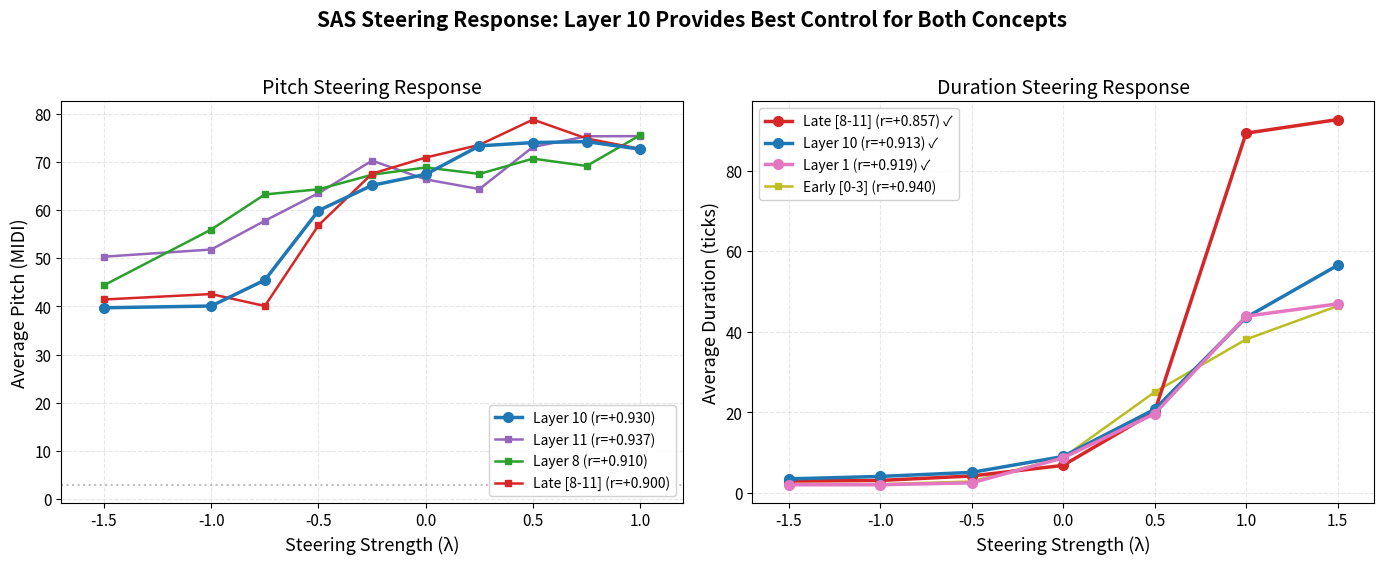
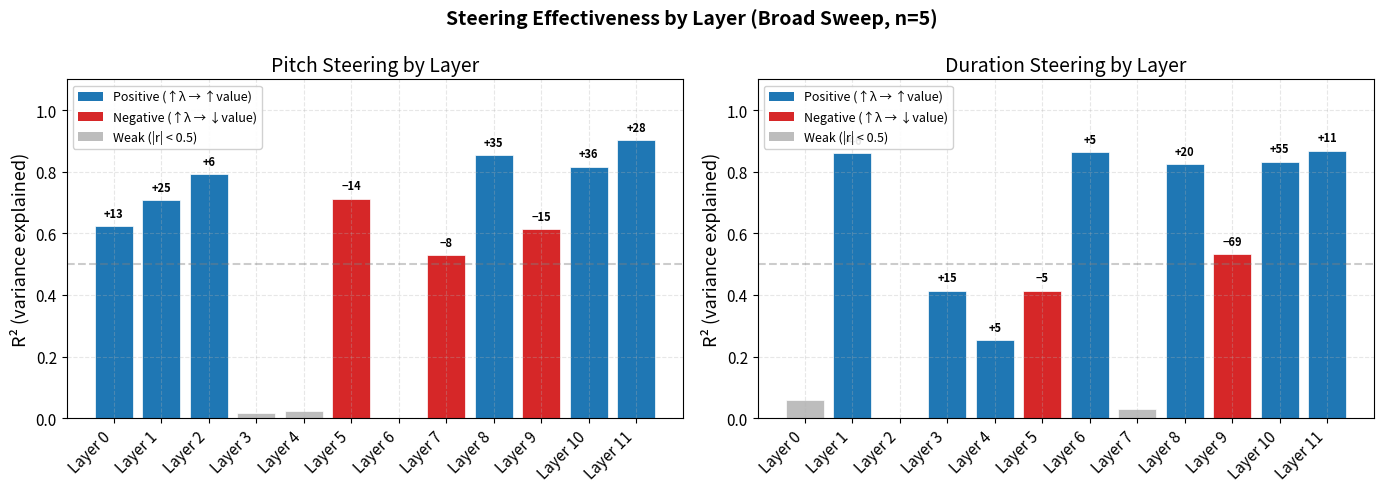
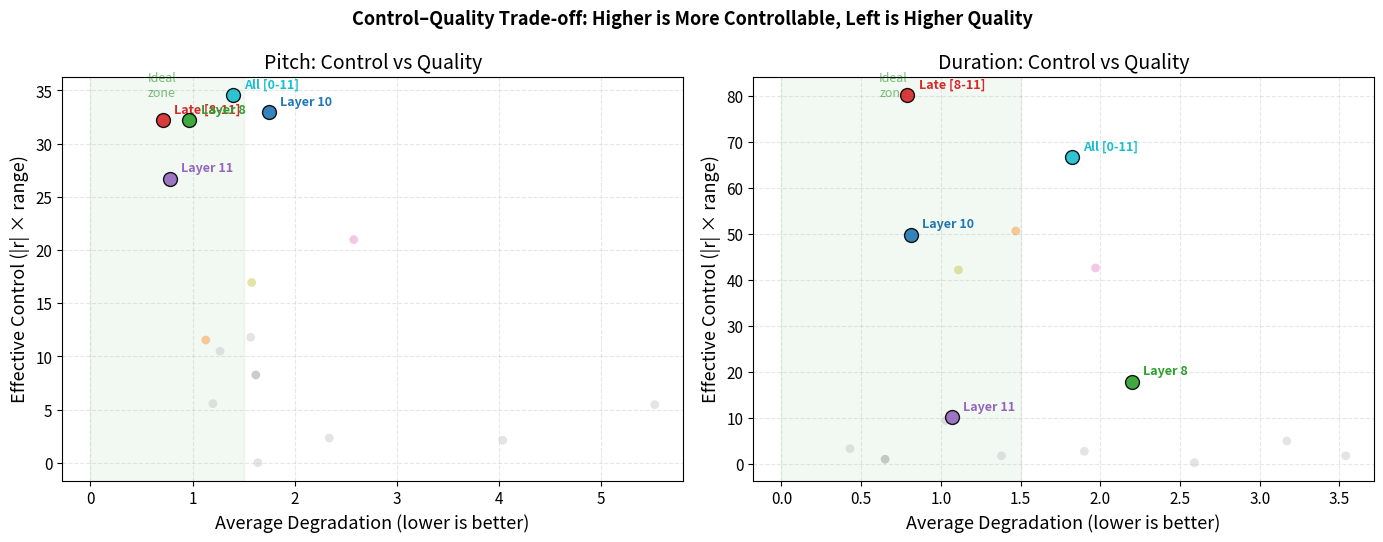
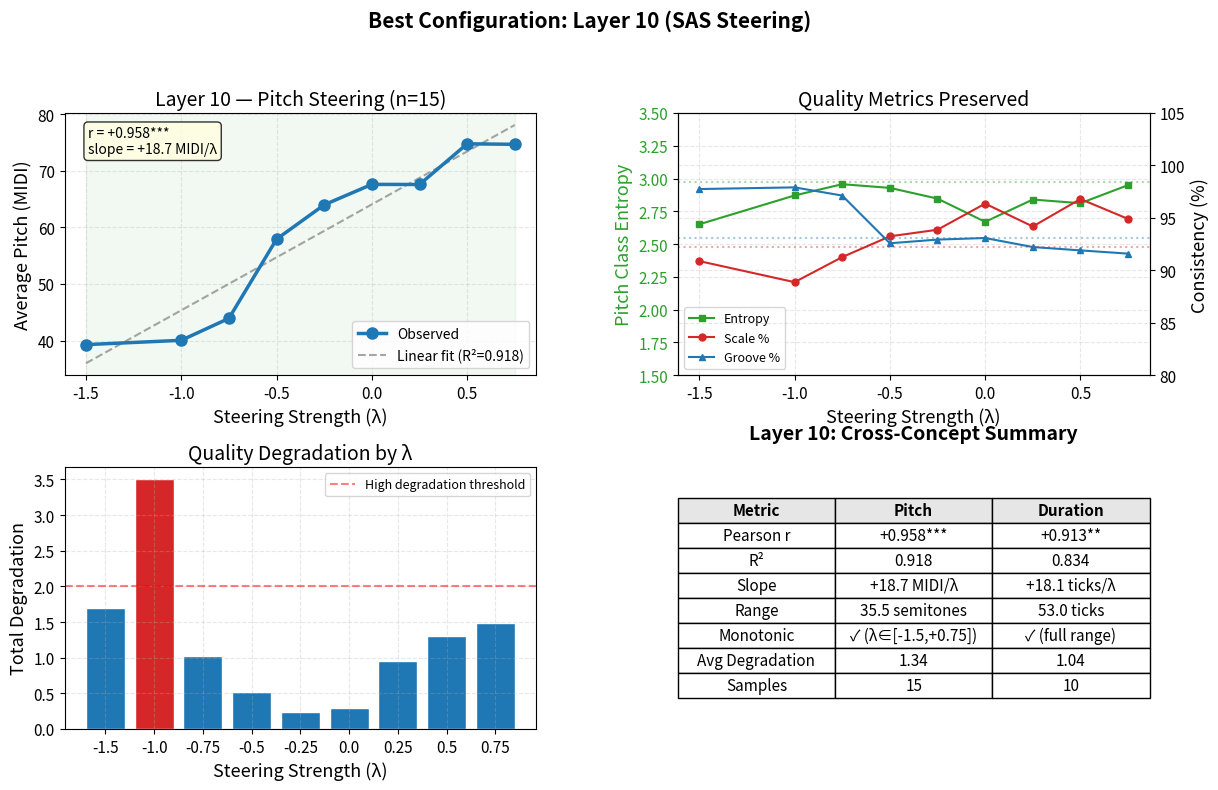
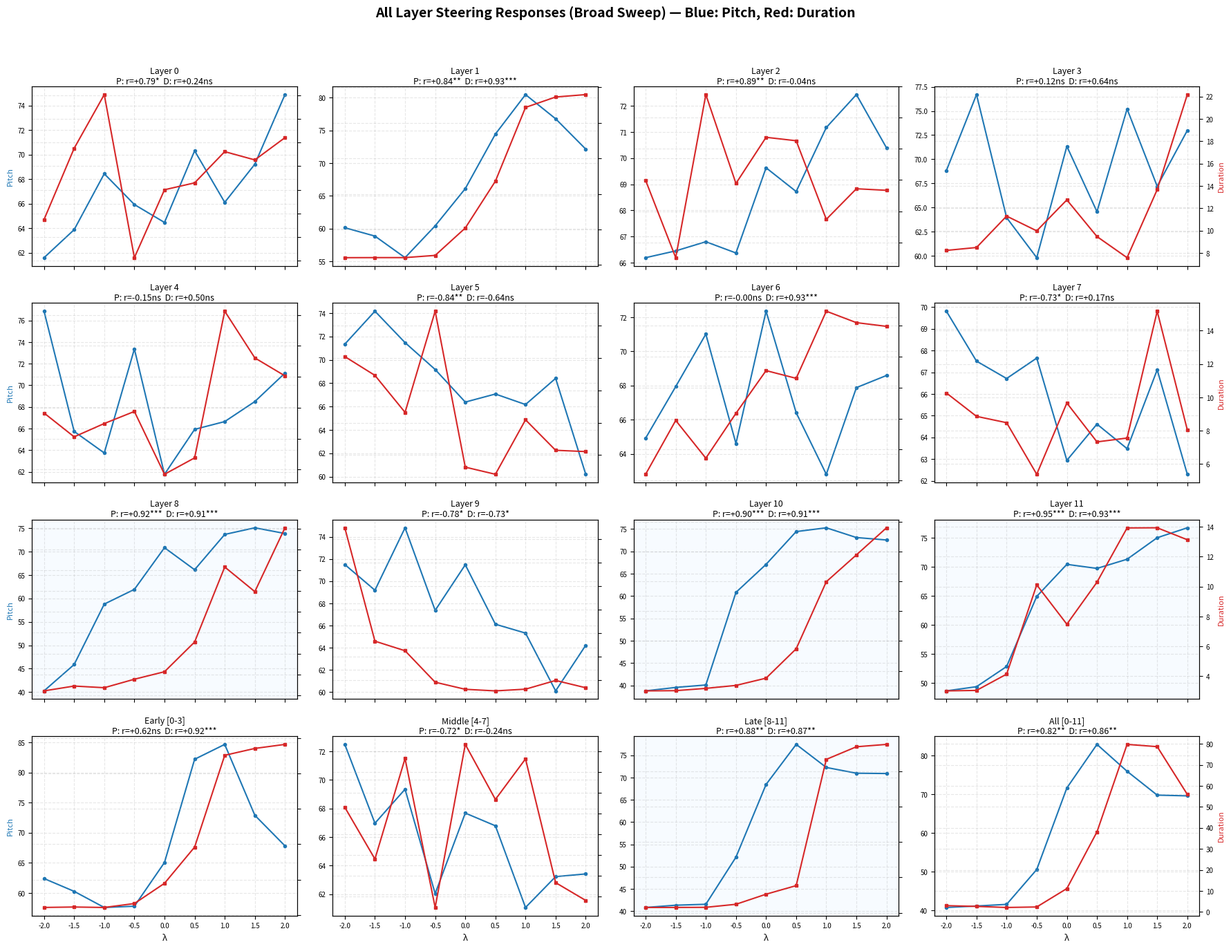
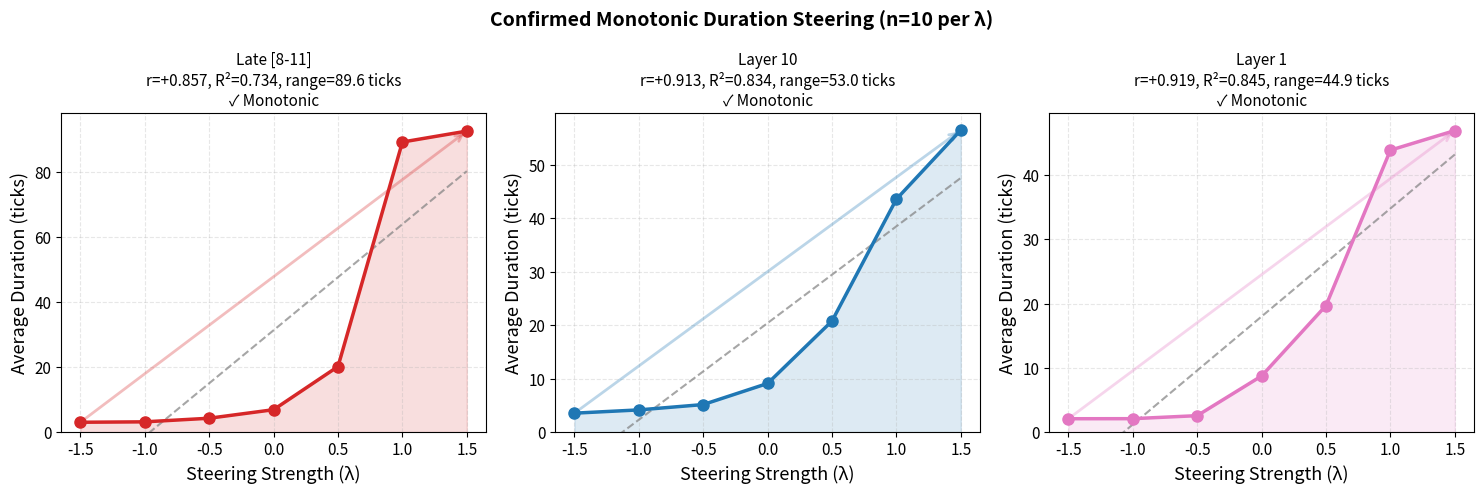
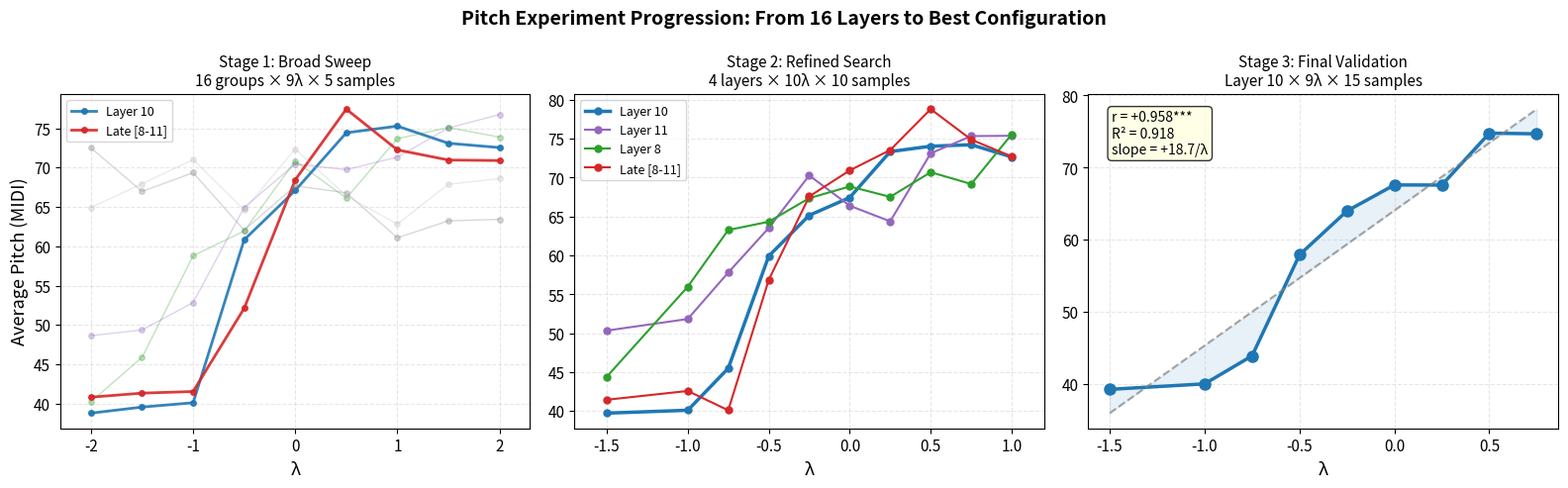

The script that saved these images, in order:
"""
Visualization script for SAS Layer-Lambda Optimization Results.

Generates publication-quality plots for:
1. Steering response curves (metric vs λ) per layer — for both pitch and duration
2. Layer comparison heatmap (R², monotonicity, degradation)
3. Control-quality trade-off scatter plot
4. Best configuration detailed view (single_10)
5. Full 16-layer overview from the initial broad sweep

Usage:
    python sparse_steering/plot_layer_lambda_results.py [--output_dir plots/]

    If JSON result files exist (from the experiment), they will be loaded.
    Otherwise, hardcoded data from the experiments is used.
"""

import argparse
import json
import pathlib

import matplotlib.pyplot as plt
import matplotlib.ticker as mticker
import numpy as np
from matplotlib.gridspec import GridSpec

# ============================================================================
# Style Configuration
# ============================================================================

# Use a clean style
plt.rcParams.update(
    {
        "figure.facecolor": "white",
        "axes.facecolor": "white",
        "axes.grid": True,
        "grid.alpha": 0.3,
        "grid.linestyle": "--",
        "font.size": 12,
        "axes.titlesize": 14,
        "axes.labelsize": 13,
        "legend.fontsize": 10,
        "xtick.labelsize": 11,
        "ytick.labelsize": 11,
        "figure.dpi": 150,
        "savefig.dpi": 300,
        "savefig.bbox": "tight",
        "savefig.pad_inches": 0.1,
    }
)

# Color palette (colorblind-friendly)
COLORS = {
    "single_0": "#bdbdbd",
    "single_1": "#e377c2",
    "single_2": "#bdbdbd",
    "single_3": "#bdbdbd",
    "single_4": "#bdbdbd",
    "single_5": "#bdbdbd",
    "single_6": "#bdbdbd",
    "single_7": "#bdbdbd",
    "single_8": "#2ca02c",   # green
    "single_9": "#ff7f0e",   # orange
    "single_10": "#1f77b4",  # blue (primary)
    "single_11": "#9467bd",  # purple
    "early": "#bcbd22",      # olive
    "middle": "#7f7f7f",     # grey
    "late": "#d62728",       # red
    "all": "#17becf",        # cyan
}

LAYER_LABELS = {
    "single_0": "Layer 0",
    "single_1": "Layer 1",
    "single_2": "Layer 2",
    "single_3": "Layer 3",
    "single_4": "Layer 4",
    "single_5": "Layer 5",
    "single_6": "Layer 6",
    "single_7": "Layer 7",
    "single_8": "Layer 8",
    "single_9": "Layer 9",
    "single_10": "Layer 10",
    "single_11": "Layer 11",
    "early": "Early [0-3]",
    "middle": "Middle [4-7]",
    "late": "Late [8-11]",
    "all": "All [0-11]",
}


# ============================================================================
# Experiment Data (hardcoded from all runs)
# ============================================================================


def get_pitch_broad_sweep():
    """Initial broad sweep: 16 layer groups × 9 λ values × 5 samples."""
    return {
        "lambda_values": [-2.0, -1.5, -1.0, -0.5, 0.0, 0.5, 1.0, 1.5, 2.0],
        "n_samples": 5,
        "results": {
            "all":       {"mean": [40.81, 41.19, 41.61, 50.59, 71.62, 82.85, 75.92, 69.77, 69.58], "r": 0.822, "p": 0.0066, "R2": 0.676, "slope": 10.0560, "range": 42.04, "mono": False, "deg": 1.40, "score": 34.418},
            "single_10": {"mean": [38.79, 39.56, 40.11, 60.82, 67.09, 74.42, 75.27, 73.09, 72.54], "r": 0.904, "p": 0.0008, "R2": 0.817, "slope": 10.6509, "range": 36.48, "mono": False, "deg": 1.75, "score": 32.787},
            "late":      {"mean": [40.82, 41.33, 41.54, 52.11, 68.44, 77.43, 72.25, 70.96, 70.89], "r": 0.881, "p": 0.0017, "R2": 0.776, "slope": 9.8649, "range": 36.62, "mono": False, "deg": 0.71, "score": 32.178},
            "single_8":  {"mean": [40.25, 45.88, 58.79, 61.93, 70.84, 66.13, 73.67, 75.09, 73.87], "r": 0.924, "p": 0.0004, "R2": 0.855, "slope": 8.5348, "range": 34.84, "mono": False, "deg": 0.97, "score": 32.105},
            "single_11": {"mean": [48.64, 49.36, 52.84, 64.92, 70.44, 69.74, 71.32, 75.03, 76.74], "r": 0.950, "p": 0.0001, "R2": 0.903, "slope": 7.7070, "range": 28.10, "mono": False, "deg": 0.78, "score": 26.625},
            "single_1":  {"mean": [60.12, 58.84, 55.54, 60.41, 66.10, 74.44, 80.48, 76.78, 72.14], "r": 0.841, "p": 0.0045, "R2": 0.707, "slope": 5.5263, "range": 24.94, "mono": False, "deg": 2.58, "score": 20.709},
            "early":     {"mean": [62.39, 60.26, 57.58, 57.79, 65.06, 82.21, 84.68, 72.90, 67.82], "r": 0.625, "p": 0.0722, "R2": 0.390, "slope": 4.6094, "range": 27.11, "mono": False, "deg": 1.58, "score": 16.771},
            "single_5":  {"mean": [71.34, 74.16, 71.47, 69.17, 66.38, 67.07, 66.17, 68.41, 60.20], "r": -0.845, "p": 0.0042, "R2": 0.713, "slope": -2.4838, "range": 13.96, "mono": False, "deg": 1.57, "score": 11.635},
            "single_9":  {"mean": [71.50, 69.18, 74.82, 67.36, 71.48, 66.11, 65.31, 60.09, 64.21], "r": -0.783, "p": 0.0126, "R2": 0.613, "slope": -2.5566, "range": 14.73, "mono": False, "deg": 1.13, "score": 11.418},
            "single_0":  {"mean": [61.60, 63.88, 68.44, 65.93, 64.47, 70.31, 66.11, 69.22, 74.89], "r": 0.789, "p": 0.0114, "R2": 0.623, "slope": 2.2974, "range": 13.29, "mono": False, "deg": 1.27, "score": 10.365},
            "middle":    {"mean": [72.49, 66.97, 69.35, 62.04, 67.68, 66.79, 61.07, 63.23, 63.42], "r": -0.723, "p": 0.0276, "R2": 0.523, "slope": -1.9758, "range": 11.42, "mono": False, "deg": 1.62, "score": 8.098},
            "single_2":  {"mean": [66.19, 66.45, 66.80, 66.37, 69.63, 68.72, 71.17, 72.43, 70.39], "r": 0.891, "p": 0.0013, "R2": 0.793, "slope": 1.5281, "range": 6.24, "mono": False, "deg": 1.20, "score": 5.435},
            "single_7":  {"mean": [69.81, 67.51, 66.71, 67.65, 62.94, 64.61, 63.48, 67.11, 62.30], "r": -0.728, "p": 0.0262, "R2": 0.530, "slope": -1.3580, "range": 7.51, "mono": False, "deg": 5.53, "score": 4.912},
            "single_4":  {"mean": [76.85, 65.74, 63.75, 73.36, 61.78, 65.93, 66.65, 68.50, 71.13], "r": -0.154, "p": 0.6918, "R2": 0.024, "slope": -0.5416, "range": 15.07, "mono": False, "deg": 2.34, "score": 2.092},
            "single_3":  {"mean": [68.82, 76.70, 63.94, 59.79, 71.34, 64.56, 75.21, 67.19, 72.98], "r": 0.125, "p": 0.7483, "R2": 0.016, "slope": 0.5137, "range": 16.91, "mono": False, "deg": 4.04, "score": 1.713},
            "single_6":  {"mean": [64.92, 67.94, 71.01, 64.61, 72.35, 66.41, 62.81, 67.88, 68.59], "r": -0.001, "p": 0.9971, "R2": 0.000, "slope": -0.0032, "range": 9.53, "mono": False, "deg": 1.64, "score": -0.150},
        },
    }


def get_pitch_refined():
    """Refined pitch: 4 layers × 10 λ values × 10 samples."""
    return {
        "lambda_values": [-1.5, -1.0, -0.75, -0.5, -0.25, 0.0, 0.25, 0.5, 0.75, 1.0],
        "n_samples": 10,
        "results": {
            "late":      {"mean": [41.45, 42.58, 40.10, 56.86, 67.58, 70.93, 73.55, 78.81, 74.89, 72.72], "r": 0.900, "p": 0.0004, "R2": 0.810, "slope": 17.2185, "range": 38.72, "mono": False, "deg": 0.70, "score": 34.781},
            "single_10": {"mean": [39.73, 40.10, 45.49, 59.91, 65.16, 67.44, 73.35, 74.04, 74.23, 72.66], "r": 0.930, "p": 0.0001, "R2": 0.865, "slope": 16.5265, "range": 34.49, "mono": False, "deg": 1.64, "score": 31.926},
            "single_8":  {"mean": [44.41, 55.98, 63.27, 64.33, 67.36, 68.87, 67.53, 70.70, 69.18, 75.57], "r": 0.910, "p": 0.0003, "R2": 0.828, "slope": 9.9954, "range": 31.17, "mono": False, "deg": 1.10, "score": 28.249},
            "single_11": {"mean": [50.34, 51.83, 57.80, 63.53, 70.28, 66.39, 64.38, 73.13, 75.34, 75.38], "r": 0.937, "p": 0.0001, "R2": 0.878, "slope": 10.6986, "range": 25.04, "mono": False, "deg": 0.87, "score": 23.374},
        },
        "quality": {
            "late":      {"entropy": [2.185, 2.291, 2.536, 2.981, 2.823, 2.875, 2.737, 2.894, 2.711, 2.592], "scale": [96.77, 95.59, 95.46, 90.79, 94.88, 93.31, 94.81, 93.92, 96.40, 98.00], "groove": [97.49, 97.01, 97.63, 94.57, 94.33, 89.31, 94.07, 94.80, 91.23, 94.84], "deg": [0.79, 0.68, 0.44, 1.47, 0.15, 3.84, 0.24, 0.08, 2.09, 0.38]},
            "single_10": {"entropy": [2.651, 2.871, 2.957, 2.929, 2.847, 2.670, 2.840, 2.812, 2.950, 2.865], "scale": [90.88, 88.87, 91.26, 93.24, 93.87, 96.36, 94.18, 96.80, 94.90, 95.17], "groove": [97.75, 97.91, 97.13, 92.58, 92.93, 93.08, 92.22, 91.90, 91.59, 93.78], "deg": [1.70, 3.50, 1.02, 0.52, 0.24, 0.30, 0.96, 1.31, 1.49, 0.11]},
            "single_8":  {"entropy": [2.594, 2.739, 2.741, 2.815, 2.803, 2.896, 2.792, 2.804, 2.923, 2.802], "scale": [94.93, 93.58, 95.22, 93.78, 95.15, 95.60, 95.84, 96.12, 93.97, 96.92], "groove": [94.53, 93.24, 89.85, 92.95, 93.22, 87.66, 95.22, 90.91, 91.71, 91.67], "deg": [0.38, 0.23, 3.43, 0.26, 0.17, 5.47, 0.18, 2.31, 1.39, 1.56]},
            "single_11": {"entropy": [2.358, 2.763, 2.720, 2.841, 2.867, 2.895, 2.847, 2.733, 2.623, 2.488], "scale": [96.28, 90.47, 93.66, 94.05, 93.51, 91.85, 93.65, 95.34, 95.55, 98.02], "groove": [96.42, 95.12, 94.07, 90.84, 94.31, 91.99, 93.16, 91.76, 95.25, 96.21], "deg": [0.62, 2.00, 0.25, 2.34, 0.11, 1.55, 0.13, 1.53, 0.35, 0.49]},
        },
    }


def get_pitch_final():
    """Final pitch: single_10 only × 9 λ values × 15 samples."""
    return {
        "lambda_values": [-1.5, -1.0, -0.75, -0.5, -0.25, 0.0, 0.25, 0.5, 0.75],
        "n_samples": 15,
        "results": {
            "single_10": {"mean": [39.29, 40.05, 43.93, 57.93, 64.00, 67.61, 67.59, 74.78, 74.69], "r": 0.958, "p": 0.0000, "R2": 0.918, "slope": 18.7174, "range": 35.49, "mono": False, "deg": 1.34, "score": 33.861},
        },
        "quality": {
            "single_10": {"entropy": [2.651, 2.871, 2.957, 2.929, 2.847, 2.670, 2.840, 2.812, 2.950], "scale": [90.88, 88.87, 91.26, 93.24, 93.87, 96.36, 94.18, 96.80, 94.90], "groove": [97.75, 97.91, 97.13, 92.58, 92.93, 93.08, 92.22, 91.90, 91.59], "deg": [1.70, 3.50, 1.02, 0.52, 0.24, 0.30, 0.96, 1.31, 1.49]},
        },
    }


def get_duration_broad_sweep():
    """Initial broad sweep duration: 16 layer groups × 9 λ × 5 samples."""
    return {
        "lambda_values": [-2.0, -1.5, -1.0, -0.5, 0.0, 0.5, 1.0, 1.5, 2.0],
        "n_samples": 5,
        "results": {
            "late":      {"mean": [3.00, 3.02, 3.09, 4.80, 10.50, 15.35, 86.68, 93.81, 95.15], "r": 0.871, "p": 0.0022, "R2": 0.759, "slope": 27.2905, "range": 92.15, "mono": True, "deg": 0.79, "score": 80.225},
            "all":       {"mean": [2.97, 2.61, 2.10, 2.34, 11.10, 38.06, 79.72, 78.65, 55.92], "r": 0.861, "p": 0.0029, "R2": 0.741, "slope": 21.0278, "range": 77.61, "mono": False, "deg": 1.82, "score": 66.613},
            "single_9":  {"mean": [74.90, 26.65, 22.58, 9.19, 6.17, 5.50, 6.23, 9.93, 6.83], "r": -0.730, "p": 0.0257, "R2": 0.532, "slope": -11.9612, "range": 69.41, "mono": False, "deg": 1.47, "score": 50.488},
            "single_10": {"mean": [3.30, 3.37, 4.14, 5.13, 7.56, 17.39, 39.85, 48.84, 57.91], "r": 0.913, "p": 0.0006, "R2": 0.833, "slope": 14.6166, "range": 54.61, "mono": True, "deg": 0.81, "score": 49.764},
            "single_1":  {"mean": [2.06, 2.08, 2.08, 2.70, 10.41, 23.59, 44.36, 47.29, 47.97], "r": 0.928, "p": 0.0003, "R2": 0.862, "slope": 14.1570, "range": 45.91, "mono": False, "deg": 1.97, "score": 42.426},
            "early":     {"mean": [2.13, 2.25, 2.12, 3.23, 8.94, 19.17, 45.08, 47.02, 48.16], "r": 0.916, "p": 0.0005, "R2": 0.839, "slope": 14.0092, "range": 46.04, "mono": False, "deg": 1.11, "score": 42.055},
            "single_8":  {"mean": [5.52, 6.10, 5.90, 6.92, 7.82, 11.39, 20.40, 17.44, 25.11], "r": 0.909, "p": 0.0007, "R2": 0.826, "slope": 4.8626, "range": 19.60, "mono": False, "deg": 2.20, "score": 17.587},
            "single_11": {"mean": [3.02, 3.05, 4.14, 10.11, 7.48, 10.29, 13.92, 13.93, 13.13], "r": 0.932, "p": 0.0002, "R2": 0.869, "slope": 3.0941, "range": 10.91, "mono": False, "deg": 1.07, "score": 10.067},
            "single_3":  {"mean": [8.23, 8.49, 11.30, 9.98, 12.75, 9.47, 7.58, 13.67, 22.17], "r": 0.644, "p": 0.0615, "R2": 0.414, "slope": 2.1126, "range": 14.58, "mono": False, "deg": 1.03, "score": 9.282},
            "single_6":  {"mean": [5.20, 6.94, 5.72, 7.17, 8.55, 8.30, 10.47, 10.10, 9.98], "r": 0.930, "p": 0.0003, "R2": 0.865, "slope": 1.3063, "range": 5.27, "mono": False, "deg": 3.17, "score": 4.581},
            "single_5":  {"mean": [11.04, 10.46, 9.32, 12.44, 7.63, 7.41, 9.09, 8.15, 8.11], "r": -0.644, "p": 0.0613, "R2": 0.414, "slope": -0.8034, "range": 5.03, "mono": False, "deg": 0.43, "score": 3.196},
            "single_4":  {"mean": [6.83, 6.06, 6.49, 6.88, 4.85, 5.38, 10.12, 8.61, 8.03], "r": 0.504, "p": 0.1669, "R2": 0.254, "slope": 0.6070, "range": 5.27, "mono": False, "deg": 1.90, "score": 2.461},
            "single_7":  {"mean": [10.26, 8.86, 8.48, 5.39, 9.66, 7.33, 7.56, 15.16, 8.05], "r": 0.171, "p": 0.6603, "R2": 0.029, "slope": 0.3392, "range": 9.78, "mono": False, "deg": 1.38, "score": 1.532},
            "single_0":  {"mean": [5.74, 8.75, 11.02, 4.13, 7.00, 7.29, 8.61, 8.26, 9.20], "r": 0.242, "p": 0.5301, "R2": 0.059, "slope": 0.3576, "range": 6.89, "mono": False, "deg": 3.54, "score": 1.314},
            "middle":    {"mean": [8.65, 7.40, 9.83, 6.23, 10.17, 8.84, 9.82, 6.83, 6.40], "r": -0.237, "p": 0.5393, "R2": 0.056, "slope": -0.2693, "range": 3.94, "mono": False, "deg": 0.65, "score": 0.869},
            "single_2":  {"mean": [6.99, 4.51, 9.74, 6.89, 8.37, 8.26, 5.74, 6.72, 6.67], "r": -0.037, "p": 0.9242, "R2": 0.001, "slope": -0.0418, "range": 5.23, "mono": False, "deg": 2.59, "score": -0.064},
        },
    }


def get_duration_refined():
    """Refined duration: 5 layers × 7 λ values × 10 samples."""
    return {
        "lambda_values": [-1.5, -1.0, -0.5, 0.0, 0.5, 1.0, 1.5],
        "n_samples": 10,
        "results": {
            "all":       {"mean": [2.58, 2.09, 2.32, 7.27, 38.00, 89.58, 77.79], "r": 0.884, "p": 0.0082, "R2": 0.782, "slope": 31.1654, "range": 87.49, "mono": False, "deg": 1.69, "score": 77.180},
            "late":      {"mean": [3.01, 3.14, 4.25, 6.88, 20.17, 89.28, 92.65], "r": 0.857, "p": 0.0138, "R2": 0.734, "slope": 32.6499, "range": 89.63, "mono": True, "deg": 1.13, "score": 76.667},
            "single_10": {"mean": [3.53, 4.14, 5.14, 9.09, 20.77, 43.57, 56.49], "r": 0.913, "p": 0.0041, "R2": 0.834, "slope": 18.0994, "range": 52.96, "mono": True, "deg": 1.04, "score": 48.262},
            "early":     {"mean": [2.28, 2.21, 2.89, 8.81, 25.05, 38.13, 46.40], "r": 0.940, "p": 0.0016, "R2": 0.884, "slope": 16.1684, "range": 44.19, "mono": False, "deg": 0.97, "score": 41.441},
            "single_1":  {"mean": [2.07, 2.08, 2.55, 8.73, 19.69, 43.88, 46.93], "r": 0.919, "p": 0.0034, "R2": 0.845, "slope": 16.8088, "range": 44.86, "mono": True, "deg": 1.59, "score": 41.070},
        },
        "quality": {
            "all":       {"entropy": [1.093, 0.661, 2.246, 2.768, 2.570, 2.293, 1.919], "scale": [99.06, 99.56, 95.06, 97.38, 95.51, 89.19, 98.83], "groove": [98.96, 98.65, 93.74, 90.49, 94.90, 97.25, 97.67], "deg": [1.88, 2.31, 0.73, 2.77, 0.40, 3.75, 1.06]},
            "late":      {"entropy": [1.855, 1.817, 2.704, 2.705, 2.797, 2.198, 2.589], "scale": [99.45, 99.54, 96.14, 95.52, 95.19, 96.27, 96.39], "groove": [98.85, 98.21, 90.14, 91.11, 96.79, 98.12, 98.66], "deg": [1.12, 1.16, 3.18, 2.21, 0.18, 0.78, 0.38]},
            "single_10": {"entropy": [2.649, 2.787, 2.729, 2.668, 2.640, 2.946, 2.837], "scale": [96.34, 94.12, 95.01, 94.76, 97.19, 90.48, 95.47], "groove": [95.31, 93.32, 89.86, 94.17, 96.60, 98.35, 98.03], "deg": [0.33, 0.19, 3.43, 0.31, 0.33, 1.81, 0.14]},
            "early":     {"entropy": [1.351, 1.416, 2.304, 2.799, 2.574, 2.564, 1.968], "scale": [98.30, 97.41, 95.48, 93.44, 95.45, 93.63, 94.22], "groove": [97.08, 95.96, 92.87, 94.34, 93.94, 96.61, 97.75], "deg": [1.62, 1.56, 0.85, 0.18, 0.40, 0.41, 1.01]},
            "single_1":  {"entropy": [1.198, 1.368, 2.280, 2.883, 2.669, 2.111, 1.932], "scale": [97.91, 98.31, 97.32, 93.25, 96.09, 96.47, 96.71], "groove": [95.82, 96.82, 89.78, 94.27, 93.07, 96.90, 98.39], "deg": [1.78, 1.61, 3.96, 0.09, 0.30, 0.86, 1.04]},
        },
    }


# Ground truth
GROUND_TRUTH = {"pitch_class_entropy": 2.974, "scale_consistency": 92.26, "groove_consistency": 93.05}


# ============================================================================
# Plot 1: Steering Response Curves — Best Layers (for slides)
# ============================================================================


def plot_steering_curves(output_dir: pathlib.Path):
    """Main steering response plot: pitch and duration side by side."""
    pitch = get_pitch_refined()
    duration = get_duration_refined()

    fig, axes = plt.subplots(1, 2, figsize=(14, 5.5))

    # -- Pitch --
    ax = axes[0]
    key_layers_pitch = ["single_10", "single_11", "single_8", "late"]
    for layer in key_layers_pitch:
        d = pitch["results"][layer]
        lw = 2.5 if layer == "single_10" else 1.8
        marker = "o" if layer == "single_10" else "s"
        ms = 7 if layer == "single_10" else 5
        ax.plot(
            pitch["lambda_values"], d["mean"],
            color=COLORS[layer], marker=marker, markersize=ms,
            linewidth=lw, label=f"{LAYER_LABELS[layer]} (r={d['r']:+.3f})",
            zorder=5 if layer == "single_10" else 3,
        )
    ax.axhline(y=GROUND_TRUTH["pitch_class_entropy"], color="grey", ls=":", alpha=0.5)
    ax.set_xlabel("Steering Strength (λ)")
    ax.set_ylabel("Average Pitch (MIDI)")
    ax.set_title("Pitch Steering Response")
    ax.legend(loc="lower right", framealpha=0.9)
    ax.set_xlim(-1.7, 1.2)

    # -- Duration --
    ax = axes[1]
    key_layers_dur = ["late", "single_10", "single_1", "early"]
    for layer in key_layers_dur:
        d = duration["results"][layer]
        is_mono = d["mono"]
        lw = 2.5 if is_mono else 1.8
        marker = "o" if is_mono else "s"
        ms = 7 if is_mono else 5
        label_extra = " ✓" if is_mono else ""
        ax.plot(
            duration["lambda_values"], d["mean"],
            color=COLORS[layer], marker=marker, markersize=ms,
            linewidth=lw, label=f"{LAYER_LABELS[layer]} (r={d['r']:+.3f}){label_extra}",
            zorder=5 if is_mono else 3,
        )
    ax.set_xlabel("Steering Strength (λ)")
    ax.set_ylabel("Average Duration (ticks)")
    ax.set_title("Duration Steering Response")
    ax.legend(loc="upper left", framealpha=0.9)
    ax.set_xlim(-1.7, 1.7)

    fig.suptitle(
        "SAS Steering Response: Layer 10 Provides Best Control for Both Concepts",
        fontsize=15, fontweight="bold", y=1.02,
    )
    plt.tight_layout()
    fig.savefig(output_dir / "fig1_steering_curves.png")
    fig.savefig(output_dir / "fig1_steering_curves.pdf")
    plt.close(fig)
    print(f"  Saved fig1_steering_curves.png/pdf")


# ============================================================================
# Plot 2: Layer Heatmap — R² and Score across all 16 layers (broad sweep)
# ============================================================================


def plot_layer_heatmap(output_dir: pathlib.Path):
    """Heatmap showing R², score, and direction for all 12 single layers."""
    pitch_data = get_pitch_broad_sweep()
    dur_data = get_duration_broad_sweep()

    single_layers = [f"single_{i}" for i in range(12)]
    labels = [f"Layer {i}" for i in range(12)]

    fig, axes = plt.subplots(1, 2, figsize=(14, 5))

    for ax_idx, (data, concept, unit) in enumerate([
        (pitch_data, "Pitch", "semitones"),
        (dur_data, "Duration", "ticks"),
    ]):
        ax = axes[ax_idx]
        r2_vals = [data["results"][L]["R2"] for L in single_layers]
        r_vals = [data["results"][L]["r"] for L in single_layers]
        scores = [data["results"][L]["score"] for L in single_layers]
        ranges = [data["results"][L]["range"] for L in single_layers]

        x = np.arange(12)
        # Bar color by sign of r (positive = blue, negative = red, weak = grey)
        bar_colors = []
        for r_val in r_vals:
            if abs(r_val) < 0.5:
                bar_colors.append("#bdbdbd")
            elif r_val > 0:
                bar_colors.append("#1f77b4")
            else:
                bar_colors.append("#d62728")

        bars = ax.bar(x, r2_vals, color=bar_colors, edgecolor="white", linewidth=0.5)

        # Annotate with range
        for i, (bar, r2, rng, r_val) in enumerate(zip(bars, r2_vals, ranges, r_vals)):
            if r2 > 0.1:
                sign = "+" if r_val > 0 else "−"
                ax.text(
                    bar.get_x() + bar.get_width() / 2,
                    bar.get_height() + 0.02,
                    f"{sign}{rng:.0f}",
                    ha="center", va="bottom", fontsize=8, fontweight="bold"
                )

        ax.set_xticks(x)
        ax.set_xticklabels(labels, rotation=45, ha="right")
        ax.set_ylabel("R² (variance explained)")
        ax.set_title(f"{concept} Steering by Layer")
        ax.set_ylim(0, 1.1)
        ax.axhline(y=0.5, color="grey", ls="--", alpha=0.4, label="R²=0.5")

        # Legend
        from matplotlib.patches import Patch
        legend_elements = [
            Patch(facecolor="#1f77b4", label="Positive (↑λ → ↑value)"),
            Patch(facecolor="#d62728", label="Negative (↑λ → ↓value)"),
            Patch(facecolor="#bdbdbd", label="Weak (|r| < 0.5)"),
        ]
        ax.legend(handles=legend_elements, loc="upper left", fontsize=9,
                  framealpha=0.9)

    fig.suptitle(
        "Steering Effectiveness by Layer (Broad Sweep, n=5)",
        fontsize=14, fontweight="bold",
    )
    plt.tight_layout()
    fig.savefig(output_dir / "fig2_layer_heatmap.png")
    fig.savefig(output_dir / "fig2_layer_heatmap.pdf")
    plt.close(fig)
    print(f"  Saved fig2_layer_heatmap.png/pdf")


# ============================================================================
# Plot 3: Control vs Quality Trade-off
# ============================================================================


def plot_control_quality_tradeoff(output_dir: pathlib.Path):
    """Scatter plot: composite score vs degradation for all configs."""
    pitch_broad = get_pitch_broad_sweep()
    dur_broad = get_duration_broad_sweep()

    fig, axes = plt.subplots(1, 2, figsize=(14, 5.5))

    for ax_idx, (data, concept) in enumerate([
        (pitch_broad, "Pitch"),
        (dur_broad, "Duration"),
    ]):
        ax = axes[ax_idx]
        for layer_name, d in data["results"].items():
            color = COLORS.get(layer_name, "#bdbdbd")
            is_highlight = layer_name in [
                "single_8", "single_10", "single_11", "late", "all"
            ]
            alpha = 0.9 if is_highlight else 0.4
            size = 100 if is_highlight else 40
            marker = "★" if d.get("mono", False) else "o"
            zorder = 5 if is_highlight else 3

            ax.scatter(
                d["deg"], abs(d["r"]) * d["range"],
                c=color, s=size, alpha=alpha, zorder=zorder,
                edgecolors="black" if is_highlight else "none",
                linewidths=1 if is_highlight else 0,
            )
            if is_highlight:
                ax.annotate(
                    LAYER_LABELS[layer_name],
                    (d["deg"], abs(d["r"]) * d["range"]),
                    textcoords="offset points",
                    xytext=(8, 5),
                    fontsize=9,
                    fontweight="bold",
                    color=color,
                )

        ax.set_xlabel("Average Degradation (lower is better)")
        ax.set_ylabel("Effective Control (|r| × range)")
        ax.set_title(f"{concept}: Control vs Quality")

        # Ideal region
        ax.axvspan(0, 1.5, alpha=0.05, color="green")
        ax.text(0.7, ax.get_ylim()[1] * 0.95, "Ideal\nzone", fontsize=9,
                color="green", alpha=0.5, ha="center")

    fig.suptitle(
        "Control–Quality Trade-off: Higher is More Controllable, Left is Higher Quality",
        fontsize=13, fontweight="bold",
    )
    plt.tight_layout()
    fig.savefig(output_dir / "fig3_control_quality_tradeoff.png")
    fig.savefig(output_dir / "fig3_control_quality_tradeoff.pdf")
    plt.close(fig)
    print(f"  Saved fig3_control_quality_tradeoff.png/pdf")


# ============================================================================
# Plot 4: Best Config Deep Dive — single_10 pitch (final 15-sample run)
# ============================================================================


def plot_best_config_deepdive(output_dir: pathlib.Path):
    """Detailed view of the best config: single_10 pitch with 15 samples."""
    data = get_pitch_final()
    d = data["results"]["single_10"]
    q = data["quality"]["single_10"]
    lambdas = data["lambda_values"]

    fig = plt.figure(figsize=(14, 8))
    gs = GridSpec(2, 2, figure=fig, hspace=0.35, wspace=0.30)

    # -- Top left: Steering curve with regression --
    ax1 = fig.add_subplot(gs[0, 0])
    ax1.plot(lambdas, d["mean"], "o-", color=COLORS["single_10"],
             linewidth=2.5, markersize=8, label="Observed", zorder=5)

    # Regression line
    lambdas_arr = np.array(lambdas)
    slope = d["slope"]
    intercept = d["mean"][5] - slope * 0.0  # intercept at λ=0
    # Compute proper intercept
    mean_arr = np.array(d["mean"])
    coeffs = np.polyfit(lambdas_arr, mean_arr, 1)
    reg_line = np.polyval(coeffs, lambdas_arr)
    ax1.plot(lambdas, reg_line, "--", color="grey", alpha=0.7,
             label=f"Linear fit (R²={d['R2']:.3f})")

    # Highlight monotonic region
    ax1.axvspan(lambdas[0], lambdas[-1], alpha=0.05, color="green")
    ax1.annotate(
        f"r = {d['r']:+.3f}***\nslope = {slope:+.1f} MIDI/λ",
        xy=(0.05, 0.95), xycoords="axes fraction",
        fontsize=10, va="top",
        bbox=dict(boxstyle="round,pad=0.3", facecolor="lightyellow", alpha=0.8),
    )

    ax1.set_xlabel("Steering Strength (λ)")
    ax1.set_ylabel("Average Pitch (MIDI)")
    ax1.set_title("Layer 10 — Pitch Steering (n=15)")
    ax1.legend(loc="lower right")

    # -- Top right: Quality metrics --
    ax2 = fig.add_subplot(gs[0, 1])
    ax2.plot(lambdas, q["entropy"], "s-", color="#2ca02c", label="Entropy", markersize=5)
    ax2.axhline(y=GROUND_TRUTH["pitch_class_entropy"], color="#2ca02c", ls=":", alpha=0.4)
    ax2.set_xlabel("Steering Strength (λ)")
    ax2.set_ylabel("Pitch Class Entropy", color="#2ca02c")
    ax2.tick_params(axis="y", labelcolor="#2ca02c")
    ax2.set_ylim(1.5, 3.5)

    ax2b = ax2.twinx()
    ax2b.plot(lambdas, q["scale"], "o-", color="#d62728", label="Scale %", markersize=5)
    ax2b.plot(lambdas, q["groove"], "^-", color="#1f77b4", label="Groove %", markersize=5)
    ax2b.axhline(y=GROUND_TRUTH["scale_consistency"], color="#d62728", ls=":", alpha=0.4)
    ax2b.axhline(y=GROUND_TRUTH["groove_consistency"], color="#1f77b4", ls=":", alpha=0.4)
    ax2b.set_ylabel("Consistency (%)")
    ax2b.set_ylim(80, 105)

    # Combined legend
    lines1, labels1 = ax2.get_legend_handles_labels()
    lines2, labels2 = ax2b.get_legend_handles_labels()
    ax2.legend(lines1 + lines2, labels1 + labels2, loc="lower left", fontsize=9)
    ax2.set_title("Quality Metrics Preserved")

    # -- Bottom left: Degradation --
    ax3 = fig.add_subplot(gs[1, 0])
    bars = ax3.bar(
        [str(l) for l in lambdas], q["deg"],
        color=[COLORS["single_10"] if d < 2.0 else "#d62728" for d in q["deg"]],
        edgecolor="white",
    )
    ax3.axhline(y=2.0, color="red", ls="--", alpha=0.5, label="High degradation threshold")
    ax3.set_xlabel("Steering Strength (λ)")
    ax3.set_ylabel("Total Degradation")
    ax3.set_title("Quality Degradation by λ")
    ax3.legend(fontsize=9)

    # -- Bottom right: Summary stats table --
    ax4 = fig.add_subplot(gs[1, 1])
    ax4.axis("off")

    # Cross-concept comparison
    dur_data = get_duration_refined()
    dur_single10 = dur_data["results"]["single_10"]

    table_data = [
        ["Metric", "Pitch", "Duration"],
        ["Pearson r", f"{d['r']:+.3f}***", f"{dur_single10['r']:+.3f}**"],
        ["R²", f"{d['R2']:.3f}", f"{dur_single10['R2']:.3f}"],
        ["Slope", f"{d['slope']:+.1f} MIDI/λ", f"{dur_single10['slope']:+.1f} ticks/λ"],
        ["Range", f"{d['range']:.1f} semitones", f"{dur_single10['range']:.1f} ticks"],
        ["Monotonic", "✓ (λ∈[-1.5,+0.75])", "✓ (full range)"],
        ["Avg Degradation", f"{d['deg']:.2f}", f"{dur_single10['deg']:.2f}"],
        ["Samples", "15", "10"],
    ]

    table = ax4.table(
        cellText=table_data[1:],
        colLabels=table_data[0],
        loc="center",
        cellLoc="center",
    )
    table.auto_set_font_size(False)
    table.set_fontsize(11)
    table.scale(1, 1.5)

    # Style header
    for j in range(3):
        table[0, j].set_facecolor("#e6e6e6")
        table[0, j].set_text_props(fontweight="bold")

    ax4.set_title("Layer 10: Cross-Concept Summary", fontweight="bold", pad=20)

    fig.suptitle(
        "Best Configuration: Layer 10 (SAS Steering)",
        fontsize=15, fontweight="bold", y=1.01,
    )
    fig.savefig(output_dir / "fig4_best_config_deepdive.png")
    fig.savefig(output_dir / "fig4_best_config_deepdive.pdf")
    plt.close(fig)
    print(f"  Saved fig4_best_config_deepdive.png/pdf")


# ============================================================================
# Plot 5: Full 16-layer overview (broad sweep)
# ============================================================================


def plot_full_layer_overview(output_dir: pathlib.Path):
    """4×4 grid: all 12 single layers + 4 groups, mini steering curves."""
    pitch_data = get_pitch_broad_sweep()
    dur_data = get_duration_broad_sweep()
    lambdas = pitch_data["lambda_values"]

    all_layers = [f"single_{i}" for i in range(12)] + ["early", "middle", "late", "all"]

    fig, axes = plt.subplots(4, 4, figsize=(18, 14), sharex=True)
    axes_flat = axes.flatten()

    for idx, layer in enumerate(all_layers):
        ax = axes_flat[idx]
        p_data = pitch_data["results"][layer]
        d_data = dur_data["results"][layer]

        # Pitch
        ax.plot(lambdas, p_data["mean"], "o-", color=COLORS["single_10"],
                markersize=3, linewidth=1.5, label="Pitch")

        # Duration on twin axis
        ax2 = ax.twinx()
        ax2.plot(lambdas, d_data["mean"], "s-", color=COLORS["late"],
                 markersize=3, linewidth=1.5, label="Duration")

        # Title with stats
        p_r = p_data["r"]
        d_r = d_data["r"]
        p_sig = "***" if p_data["p"] < 0.001 else "**" if p_data["p"] < 0.01 else "*" if p_data["p"] < 0.05 else "ns"
        d_sig = "***" if d_data["p"] < 0.001 else "**" if d_data["p"] < 0.01 else "*" if d_data["p"] < 0.05 else "ns"

        title = LAYER_LABELS[layer]
        ax.set_title(f"{title}\nP: r={p_r:+.2f}{p_sig}  D: r={d_r:+.2f}{d_sig}",
                     fontsize=9, pad=3)

        # Highlight strong layers
        if layer in ["single_8", "single_10", "single_11", "late"]:
            ax.patch.set_facecolor("#f0f8ff")
            ax.patch.set_alpha(0.5)

        if idx % 4 == 0:
            ax.set_ylabel("Pitch", fontsize=8, color=COLORS["single_10"])
        if idx % 4 == 3:
            ax2.set_ylabel("Duration", fontsize=8, color=COLORS["late"])
        else:
            ax2.set_yticklabels([])

        if idx >= 12:
            ax.set_xlabel("λ", fontsize=9)

        ax.tick_params(labelsize=7)
        ax2.tick_params(labelsize=7)

    fig.suptitle(
        "All Layer Steering Responses (Broad Sweep) — Blue: Pitch, Red: Duration",
        fontsize=14, fontweight="bold",
    )
    plt.tight_layout(rect=[0, 0, 1, 0.96])
    fig.savefig(output_dir / "fig5_full_layer_overview.png")
    fig.savefig(output_dir / "fig5_full_layer_overview.pdf")
    plt.close(fig)
    print(f"  Saved fig5_full_layer_overview.png/pdf")


# ============================================================================
# Plot 6: Monotonicity Analysis — Duration focus
# ============================================================================


def plot_monotonicity_analysis(output_dir: pathlib.Path):
    """Show the monotonic duration configs with confidence visualization."""
    dur = get_duration_refined()

    fig, axes = plt.subplots(1, 3, figsize=(15, 5))

    monotonic_configs = ["late", "single_10", "single_1"]
    for ax, layer in zip(axes, monotonic_configs):
        d = dur["results"][layer]
        lambdas = dur["lambda_values"]

        ax.plot(lambdas, d["mean"], "o-", color=COLORS[layer],
                linewidth=2.5, markersize=8, zorder=5)

        # Fill area to show monotonic increase
        ax.fill_between(lambdas, 0, d["mean"], alpha=0.15, color=COLORS[layer])

        # Regression
        coeffs = np.polyfit(lambdas, d["mean"], 1)
        reg_line = np.polyval(coeffs, lambdas)
        ax.plot(lambdas, reg_line, "--", color="grey", alpha=0.7)

        # Arrow showing direction
        ax.annotate(
            "", xy=(lambdas[-1], d["mean"][-1]),
            xytext=(lambdas[0], d["mean"][0]),
            arrowprops=dict(arrowstyle="->", color=COLORS[layer], lw=2, alpha=0.3),
        )

        ax.set_xlabel("Steering Strength (λ)")
        ax.set_ylabel("Average Duration (ticks)")
        ax.set_title(
            f"{LAYER_LABELS[layer]}\nr={d['r']:+.3f}, R²={d['R2']:.3f}, "
            f"range={d['range']:.1f} ticks\n✓ Monotonic",
            fontsize=11,
        )
        ax.set_ylim(bottom=0)

    fig.suptitle(
        "Confirmed Monotonic Duration Steering (n=10 per λ)",
        fontsize=14, fontweight="bold",
    )
    plt.tight_layout()
    fig.savefig(output_dir / "fig6_monotonicity_duration.png")
    fig.savefig(output_dir / "fig6_monotonicity_duration.pdf")
    plt.close(fig)
    print(f"  Saved fig6_monotonicity_duration.png/pdf")


# ============================================================================
# Plot 7: Experiment progression (convergence story)
# ============================================================================


def plot_experiment_progression(output_dir: pathlib.Path):
    """Show how experiments refined: broad → targeted → final."""
    fig, axes = plt.subplots(1, 3, figsize=(16, 5))

    # Stage 1: Broad sweep
    ax = axes[0]
    broad = get_pitch_broad_sweep()
    for layer in ["single_10", "single_11", "single_8", "late", "middle", "single_6"]:
        d = broad["results"][layer]
        alpha = 0.9 if layer in ["single_10", "late"] else 0.3
        lw = 2 if layer in ["single_10", "late"] else 1
        ax.plot(broad["lambda_values"], d["mean"], "o-", color=COLORS[layer],
                alpha=alpha, linewidth=lw, markersize=4,
                label=LAYER_LABELS[layer] if alpha > 0.5 else None)
    ax.set_title("Stage 1: Broad Sweep\n16 groups × 9λ × 5 samples", fontsize=11)
    ax.set_xlabel("λ")
    ax.set_ylabel("Average Pitch (MIDI)")
    ax.legend(fontsize=9)
    ax.set_xlim(-2.3, 2.3)

    # Stage 2: Refined
    ax = axes[1]
    refined = get_pitch_refined()
    for layer in ["single_10", "single_11", "single_8", "late"]:
        d = refined["results"][layer]
        lw = 2.5 if layer == "single_10" else 1.5
        ax.plot(refined["lambda_values"], d["mean"], "o-", color=COLORS[layer],
                linewidth=lw, markersize=5, label=LAYER_LABELS[layer])
    ax.set_title("Stage 2: Refined Search\n4 layers × 10λ × 10 samples", fontsize=11)
    ax.set_xlabel("λ")
    ax.legend(fontsize=9)
    ax.set_xlim(-1.7, 1.2)

    # Stage 3: Final
    ax = axes[2]
    final = get_pitch_final()
    d = final["results"]["single_10"]
    ax.plot(final["lambda_values"], d["mean"], "o-", color=COLORS["single_10"],
            linewidth=2.5, markersize=8)
    coeffs = np.polyfit(final["lambda_values"], d["mean"], 1)
    reg_line = np.polyval(coeffs, final["lambda_values"])
    ax.plot(final["lambda_values"], reg_line, "--", color="grey", alpha=0.7)
    ax.fill_between(final["lambda_values"], d["mean"], reg_line, alpha=0.1,
                    color=COLORS["single_10"])
    ax.annotate(
        f"r = {d['r']:+.3f}***\nR² = {d['R2']:.3f}\nslope = {d['slope']:+.1f}/λ",
        xy=(0.05, 0.95), xycoords="axes fraction",
        fontsize=10, va="top",
        bbox=dict(boxstyle="round,pad=0.3", facecolor="lightyellow", alpha=0.8),
    )
    ax.set_title("Stage 3: Final Validation\nLayer 10 × 9λ × 15 samples", fontsize=11)
    ax.set_xlabel("λ")

    fig.suptitle(
        "Pitch Experiment Progression: From 16 Layers to Best Configuration",
        fontsize=14, fontweight="bold",
    )
    plt.tight_layout()
    fig.savefig(output_dir / "fig7_experiment_progression.png")
    fig.savefig(output_dir / "fig7_experiment_progression.pdf")
    plt.close(fig)
    print(f"  Saved fig7_experiment_progression.png/pdf")


# ============================================================================
# Main
# ============================================================================


def main():
    parser = argparse.ArgumentParser(description="Plot layer-lambda results")
    parser.add_argument(
        "--output_dir",
        type=pathlib.Path,
        default=pathlib.Path("plots/layer_lambda"),
        help="Output directory for plots",
    )
    args = parser.parse_args()
    args.output_dir.mkdir(parents=True, exist_ok=True)

    print("Generating presentation plots...")
    print(f"Output directory: {args.output_dir}")
    print()

    plot_steering_curves(args.output_dir)           # Fig 1
    plot_layer_heatmap(args.output_dir)              # Fig 2
    plot_control_quality_tradeoff(args.output_dir)   # Fig 3
    plot_best_config_deepdive(args.output_dir)       # Fig 4
    plot_full_layer_overview(args.output_dir)         # Fig 5
    plot_monotonicity_analysis(args.output_dir)       # Fig 6
    plot_experiment_progression(args.output_dir)      # Fig 7

    print(f"\n✓ All 7 figures saved to {args.output_dir}/")
    print("\nSuggested slide order:")
    print("  1. fig7 — Experiment progression story (broad → refined → final)")
    print("  2. fig5 — Full 16-layer overview (shows most layers are ineffective)")
    print("  3. fig2 — Layer heatmap (R² by layer, clear late-layer dominance)")
    print("  4. fig1 — Steering curves (best layers, side-by-side pitch/duration)")
    print("  5. fig6 — Monotonicity proof (3 confirmed monotonic duration configs)")
    print("  6. fig4 — Best config deep-dive (Layer 10 cross-concept)")
    print("  7. fig3 — Control vs quality trade-off (Pareto frontier)")


if __name__ == "__main__":
    main()
